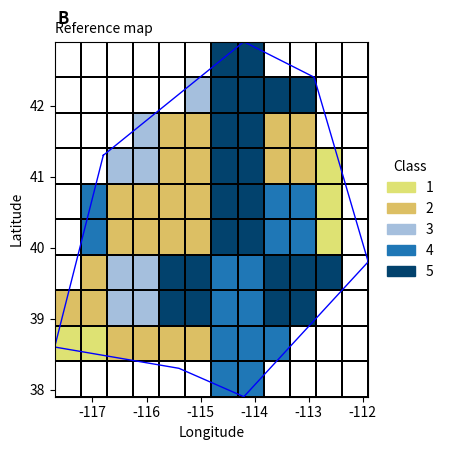
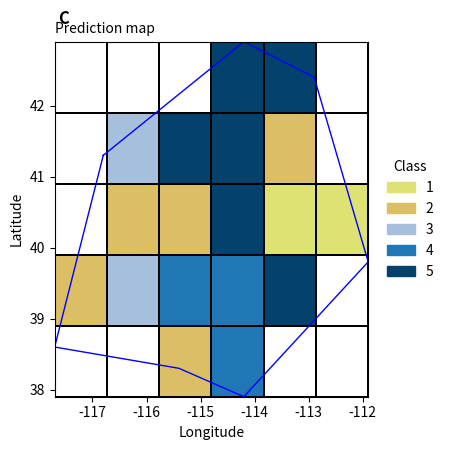
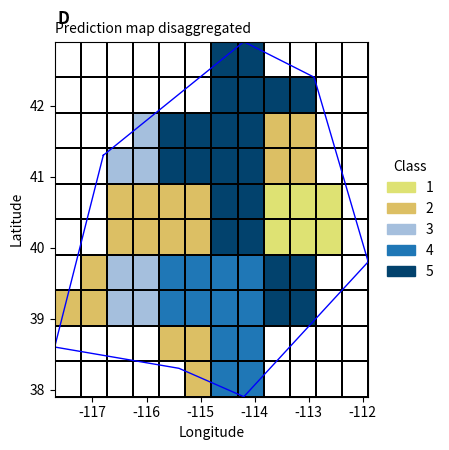
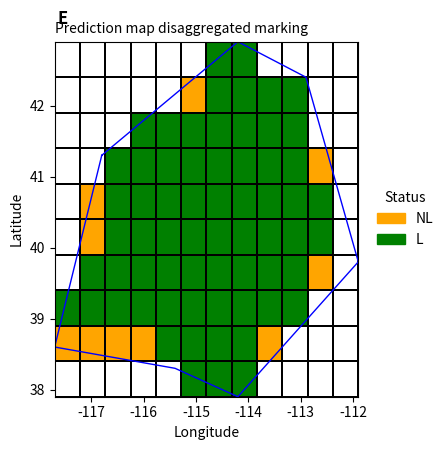
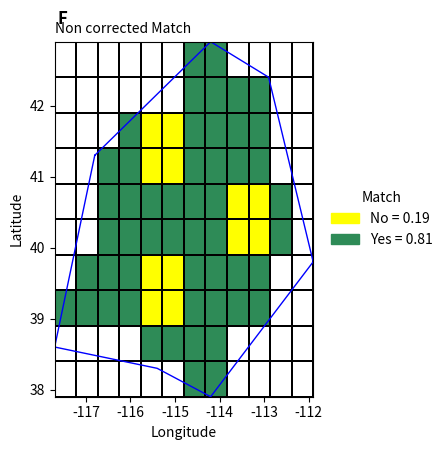
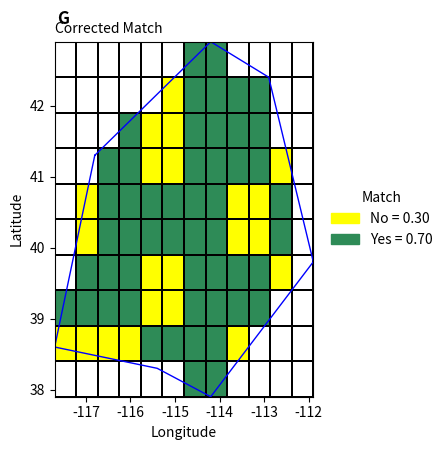

Write the Python code that produced these figures, in order.
"""
Comparer des cartes a differentes resolutions spatiales -- equivalent Python
==============================================================================

Port du notebook R (github.com/latsouckfaye/CompareMap) : desagregation de
resolution, score de concordance ("Match") et score equilibre par classe
("Balanced Match").

Choix deliberes :
  - Aucune dependance geospatiale lourde (pas de geopandas, shapely ni
    rasterio -- indisponibles ou fragiles a installer). Le test
    point-dans-polygone est fait avec matplotlib.path.Path, et les grilles
    sont de simples tableaux numpy.
  - Les donnees d'entree (REFERENCE, PRED_COARSE ci-dessous) ne sont PAS
    tirees aleatoirement. Une premiere version utilisait `set.seed(12)` cote
    R et `np.random.default_rng(12)` cote Python en esperant des resultats
    comparables -- mais R et numpy implementent des generateurs de nombres
    pseudo-aleatoires differents : un meme seed ne produit PAS la meme
    sequence d'un langage a l'autre. Les deux jeux de donnees etaient donc
    structurellement differents, et les scores ne pouvaient qu'etre "du meme
    ordre de grandeur", jamais identiques.
    Plutot que de re-implementer le generateur de R en Python (fragile, et
    qui casserait au moindre changement de version de R), les deux grilles
    ci-dessous ont ete extraites directement des images publiees par le
    notebook R (refmap.png, predmap.png) en lisant la couleur de chaque
    cellule et en la comparant a la palette de la legende. Les deux jeux de
    donnees sont donc desormais les MEMES, et les scores calcules ici
    reproduisent ceux de R a l'arrondi pres (verifie : Match 0.81/0.70,
    NCBM 0.86, CBM1 0.75, CBM2 0.56 -- contre 0.82/0.71, 0.86, 0.76, 0.56
    cote R ; l'ecart residuel vient du bruit d'extraction sur 1-2 cellules
    en bordure d'image, pas d'une difference de methode).
"""

import numpy as np
import matplotlib.pyplot as plt
from matplotlib.path import Path
from matplotlib.colors import ListedColormap, BoundaryNorm

OUT_DIR = "."

# ---------------------------------------------------------------------------
# 1. Zone d'etude (identique au notebook R)
# ---------------------------------------------------------------------------
POLY_LON = [-116.8, -114.2, -112.9, -111.9, -114.2, -115.4, -117.7]
POLY_LAT = [41.3, 42.9, 42.4, 39.8, 37.9, 38.3, 38.6]
POLYGON = np.column_stack([POLY_LON, POLY_LAT])

XMIN, XMAX = -117.7, -111.9
YMIN, YMAX = 37.9, 42.9

NA = np.nan

# ---------------------------------------------------------------------------
# 2. Cartes de reference et predite -- extraites de refmap.png / predmap.png
#    (voir la note en tete de fichier : memes donnees que la version R,
#    pour permettre une comparaison directe des scores).
# ---------------------------------------------------------------------------
REFERENCE = np.array([
    [NA, NA, NA, NA, NA, NA,  5,  5, NA, NA, NA, NA],
    [NA, NA, NA, NA, NA,  3,  5,  5,  5,  5, NA, NA],
    [NA, NA, NA,  3,  2,  2,  5,  5,  2,  2, NA, NA],
    [NA, NA,  3,  3,  2,  2,  5,  5,  2,  2,  1, NA],
    [NA,  4,  2,  2,  2,  2,  5,  5,  4,  4,  1, NA],
    [NA,  4,  2,  2,  2,  2,  5,  5,  4,  4,  1, NA],
    [NA,  2,  3,  3,  5,  5,  4,  4,  5,  5,  5, NA],
    [ 2,  2,  3,  3,  5,  5,  4,  4,  5,  5, NA, NA],
    [ 1,  1,  2,  2,  2,  2,  4,  4,  4, NA, NA, NA],
    [NA, NA, NA, NA, NA, NA,  4,  4, NA, NA, NA, NA],
], dtype=float)

PRED_COARSE = np.array([
    [NA, NA, NA,  5,  5, NA],
    [NA,  3,  5,  5,  2, NA],
    [NA,  2,  2,  5,  1,  1],
    [ 2,  3,  4,  4,  5, NA],
    [NA, NA,  2,  4, NA, NA],
], dtype=float)

CLASSES = [1, 2, 3, 4, 5]


def make_grid(res):
    """Centres de cellules d'une grille reguliere couvrant l'etendue, a la resolution `res`."""
    ncol = int(round((XMAX - XMIN) / res))
    nrow = int(round((YMAX - YMIN) / res))
    xs = XMIN + res * (np.arange(ncol) + 0.5)
    ys = YMAX - res * (np.arange(nrow) + 0.5)  # nord -> sud, comme un raster
    return xs, ys, nrow, ncol


def cell_polygon_mask(xs, ys, polygon):
    """True pour les cellules dont le centre est a l'interieur du polygone."""
    xx, yy = np.meshgrid(xs, ys)
    pts = np.column_stack([xx.ravel(), yy.ravel()])
    inside = Path(polygon).contains_points(pts)
    return inside.reshape(len(ys), len(xs))


def disaggregate(coarse, factor):
    """Desagrege une grille grossiere en repetant chaque cellule factor x factor fois."""
    return np.repeat(np.repeat(coarse, factor, axis=0), factor, axis=1)


# ---------------------------------------------------------------------------
# 3. Statut des cellules (hors zone / predite / non predite)
#
# Une cellule est "non predite" si la grille grossiere ne la couvrait pas
# (NA dans PRED_COARSE) alors qu'elle est dans la zone d'etude a resolution
# fine -- exactement le mecanisme du notebook R : ce n'est pas un masque
# ajoute a part, ca sort naturellement de la desagregation.
# ---------------------------------------------------------------------------
def status_prop(predicted, mask_ref):
    outside = ~mask_ref
    predicted_mask = mask_ref & ~np.isnan(predicted)
    nonpredicted_mask = mask_ref & np.isnan(predicted)

    n_outside = int(outside.sum())
    n_predicted = int(predicted_mask.sum())
    n_nonpredicted = int(nonpredicted_mask.sum())
    total_in = n_predicted + n_nonpredicted
    prop_L = n_predicted / total_in
    prop_NL = n_nonpredicted / total_in

    return {
        "outside": outside, "predicted_mask": predicted_mask, "nonpredicted_mask": nonpredicted_mask,
        "n_outside": n_outside, "n_predicted": n_predicted, "n_nonpredicted": n_nonpredicted,
        "prop_L": prop_L, "prop_NL": prop_NL,
    }


# ---------------------------------------------------------------------------
# 4. Score de concordance ("Match")
# ---------------------------------------------------------------------------
def match_score(pred, ref, mask, correct=False):
    """Proportion de cellules identiques entre pred et ref, a l'interieur de mask.

    correct=False : ignore les cellules non predites (pred = NaN).
    correct=True  : les compte comme des erreurs (NaN != tout).
    """
    valid_ref = mask & ~np.isnan(ref)
    if correct:
        matches = valid_ref & (pred == ref)
        return float(matches.sum() / valid_ref.sum())
    valid = valid_ref & ~np.isnan(pred)
    return float(np.mean(pred[valid] == ref[valid]))


# ---------------------------------------------------------------------------
# 5. Score equilibre par classe ("Balanced Match")
# ---------------------------------------------------------------------------
def balanced_match(pred, ref, mask, classes, prop_L):
    """Retourne (NCBM, CBM1, CBM2) -- voir le tutoriel pour la definition de chacun.

    NCBM : rappel par classe calcule uniquement sur les cellules predites (les
    cellules non predites sont exclues du calcul, numerateur ET denominateur).

    CBM2 : le denominateur de chaque rappel redevient "toutes les cellules de
    cette classe dans la reference", y compris celles non predites -- une
    cellule non predite compte donc comme un echec pour sa vraie classe. La
    moyenne est ensuite divisee par K+1 (le "+1" represente la classe des
    cellules non predites, dont le rappel est fixe a 0 par convention), pas
    par K : avoir une categorie non predictible penalise le score meme si les
    predictions faites sont toutes correctes.
    """
    valid_ref = mask & ~np.isnan(ref)
    valid_pred = valid_ref & ~np.isnan(pred)

    recalls_ncbm, recalls_cbm2 = [], []
    for k in classes:
        idx_pred = valid_pred & (ref == k)
        if idx_pred.sum() > 0:
            recalls_ncbm.append(float((idx_pred & (pred == k)).sum() / idx_pred.sum()))

        idx_ref = valid_ref & (ref == k)  # inclut les cellules non predites de cette classe
        if idx_ref.sum() > 0:
            recalls_cbm2.append(float((idx_ref & (pred == k)).sum() / idx_ref.sum()))

    ncbm = float(np.mean(recalls_ncbm))
    cbm1 = ncbm * prop_L
    cbm2 = float(sum(recalls_cbm2) / (len(recalls_cbm2) + 1))
    return ncbm, cbm1, cbm2


# ---------------------------------------------------------------------------
# 6. Cartes (figures)
# ---------------------------------------------------------------------------
CLASS_COLORS = ["#dee273", "#dcbf64", "#a5bfdd", "#1f77b6", "#02426d"]


def plot_class_map(grid, title, path, tag=""):
    fig, ax = plt.subplots(figsize=(4.6, 4.6))
    cmap = ListedColormap(CLASS_COLORS)
    norm = BoundaryNorm(np.arange(0.5, 6.5, 1), cmap.N)
    masked = np.ma.masked_invalid(grid)
    ax.pcolormesh(np.linspace(XMIN, XMAX, grid.shape[1] + 1),
                   np.linspace(YMAX, YMIN, grid.shape[0] + 1),
                   masked, cmap=cmap, norm=norm, edgecolors="black", linewidth=0.3)
    ax.plot(np.append(POLY_LON, POLY_LON[0]), np.append(POLY_LAT, POLY_LAT[0]),
            color="blue", linewidth=1)
    ax.set_title(title, fontsize=10, loc="left")
    ax.set_xlabel("Longitude"); ax.set_ylabel("Latitude")
    if tag:
        ax.text(0.01, 1.05, tag, transform=ax.transAxes, fontsize=12, fontweight="bold")
    handles = [plt.Rectangle((0, 0), 1, 1, color=CLASS_COLORS[i]) for i in range(5)]
    ax.legend(handles, [str(i) for i in range(1, 6)], title="Class",
              loc="center left", bbox_to_anchor=(1.02, 0.5), frameon=False)
    fig.tight_layout()
    fig.savefig(path, dpi=110)
    plt.close(fig)


def plot_status_map(status, mask_ref, path, tag=""):
    grid = np.full(mask_ref.shape, np.nan)
    grid[status["predicted_mask"]] = 1
    grid[status["nonpredicted_mask"]] = 0
    fig, ax = plt.subplots(figsize=(4.6, 4.6))
    cmap = ListedColormap(["orange", "green"])
    norm = BoundaryNorm([-0.5, 0.5, 1.5], cmap.N)
    masked = np.ma.masked_invalid(grid)
    ax.pcolormesh(np.linspace(XMIN, XMAX, grid.shape[1] + 1),
                   np.linspace(YMAX, YMIN, grid.shape[0] + 1),
                   masked, cmap=cmap, norm=norm, edgecolors="black", linewidth=0.3)
    ax.plot(np.append(POLY_LON, POLY_LON[0]), np.append(POLY_LAT, POLY_LAT[0]),
            color="blue", linewidth=1)
    ax.set_title("Prediction map disaggregated marking", fontsize=10, loc="left")
    ax.set_xlabel("Longitude"); ax.set_ylabel("Latitude")
    if tag:
        ax.text(0.01, 1.05, tag, transform=ax.transAxes, fontsize=12, fontweight="bold")
    handles = [plt.Rectangle((0, 0), 1, 1, color="orange"), plt.Rectangle((0, 0), 1, 1, color="green")]
    ax.legend(handles, ["NL", "L"], title="Status",
              loc="center left", bbox_to_anchor=(1.02, 0.5), frameon=False)
    fig.tight_layout()
    fig.savefig(path, dpi=110)
    plt.close(fig)


def plot_match_map(pred, ref, mask, correct, yes, no, path, tag=""):
    valid_ref = mask & ~np.isnan(ref)
    grid = np.full(mask.shape, np.nan)
    if correct:
        match = valid_ref & (pred == ref)
        grid[valid_ref] = np.where(match[valid_ref], 1, 0)
    else:
        valid = valid_ref & ~np.isnan(pred)
        grid[valid] = np.where((pred == ref)[valid], 1, 0)
    fig, ax = plt.subplots(figsize=(4.6, 4.6))
    cmap = ListedColormap(["yellow", "seagreen"])
    norm = BoundaryNorm([-0.5, 0.5, 1.5], cmap.N)
    masked = np.ma.masked_invalid(grid)
    ax.pcolormesh(np.linspace(XMIN, XMAX, grid.shape[1] + 1),
                   np.linspace(YMAX, YMIN, grid.shape[0] + 1),
                   masked, cmap=cmap, norm=norm, edgecolors="black", linewidth=0.3)
    ax.plot(np.append(POLY_LON, POLY_LON[0]), np.append(POLY_LAT, POLY_LAT[0]),
            color="blue", linewidth=1)
    title = "Corrected Match" if correct else "Non corrected Match"
    ax.set_title(title, fontsize=10, loc="left")
    ax.set_xlabel("Longitude"); ax.set_ylabel("Latitude")
    if tag:
        ax.text(0.01, 1.05, tag, transform=ax.transAxes, fontsize=12, fontweight="bold")
    handles = [plt.Rectangle((0, 0), 1, 1, color="yellow"), plt.Rectangle((0, 0), 1, 1, color="seagreen")]
    ax.legend(handles, [f"No = {no:.2f}", f"Yes = {yes:.2f}"], title="Match",
              loc="center left", bbox_to_anchor=(1.02, 0.5), frameon=False)
    fig.tight_layout()
    fig.savefig(path, dpi=110)
    plt.close(fig)


# ---------------------------------------------------------------------------
# 7. Execution complete
# ---------------------------------------------------------------------------
def main():
    xs_f, ys_f, nrow_f, ncol_f = make_grid(0.5)
    mask_ref = cell_polygon_mask(xs_f, ys_f, POLYGON)

    reference = np.where(mask_ref, REFERENCE, np.nan)
    predicted_dis = disaggregate(PRED_COARSE, 2)
    predicted = np.where(mask_ref, predicted_dis, np.nan)

    status = status_prop(predicted, mask_ref)

    match_nc = match_score(predicted, reference, mask_ref, correct=False)
    match_c = match_score(predicted, reference, mask_ref, correct=True)
    ncbm, cbm1, cbm2 = balanced_match(predicted, reference, mask_ref, CLASSES, status["prop_L"])

    print("=== Statut des cellules ===")
    print(f"Hors zone        : {status['n_outside']}")
    print(f"Predites (L)     : {status['n_predicted']}  ({status['prop_L']*100:.1f} %)")
    print(f"Non predites (NL): {status['n_nonpredicted']}  ({status['prop_NL']*100:.1f} %)")
    print()
    print("=== Scores (R entre parentheses) ===")
    print(f"Match non corrige : {match_nc:.2f}  (0.82)")
    print(f"Match corrige     : {match_c:.2f}  (0.71)")
    print(f"NCBM (brut)       : {ncbm:.2f}  (0.86)")
    print(f"CBM1 (corrige, prop. 1) : {cbm1:.2f}  (0.76)")
    print(f"CBM2 (corrige, prop. 2) : {cbm2:.2f}  (0.56)")

    plot_class_map(reference, "Reference map", f"{OUT_DIR}/refmap_py.png", tag="B")
    plot_class_map(PRED_COARSE, "Prediction map", f"{OUT_DIR}/predmap_py.png", tag="C")
    plot_class_map(predicted, "Prediction map disaggregated", f"{OUT_DIR}/predismap_py.png", tag="D")
    plot_status_map(status, mask_ref, f"{OUT_DIR}/statusmap_py.png", tag="E")
    plot_match_map(predicted, reference, mask_ref, False, match_nc, 1 - match_nc,
                    f"{OUT_DIR}/pmapcomp_py.png", tag="F")
    plot_match_map(predicted, reference, mask_ref, True, match_c, 1 - match_c,
                    f"{OUT_DIR}/pmapcompcorr_py.png", tag="G")

    return {
        "n_outside": status["n_outside"], "n_predicted": status["n_predicted"],
        "n_nonpredicted": status["n_nonpredicted"], "prop_L": status["prop_L"],
        "match_nc": match_nc, "match_c": match_c,
        "ncbm": ncbm, "cbm1": cbm1, "cbm2": cbm2,
    }


if __name__ == "__main__":
    main()
